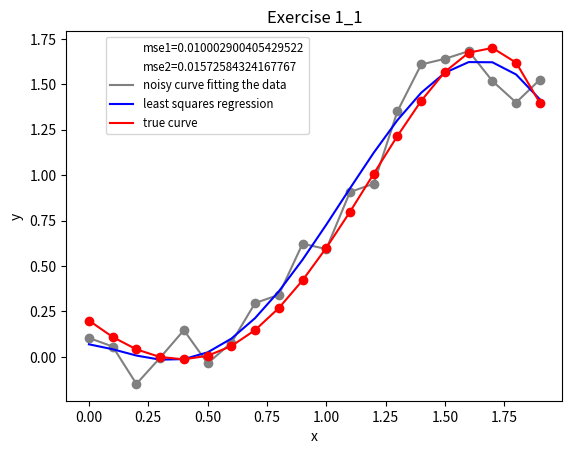

Write the Python code that produced this figure. (Note: this script raises an exception after producing the figure.)
import numpy 
import matplotlib.pyplot as plt 
import random

def print_figure(figure_name):
    
    figure_path = os.path.join(os.path.join(os.getcwd(), "figures"))
    
    if os.path.isdir(figure_path):
        plt.savefig(os.path.join(figure_path, figure_name), quality=99)
    else:
        os.mkdir(figure_path)
        plt.savefig(os.path.join(figure_path, figure_name), quality=99)
    
    return
 
def least_squares(X, Y):
    theta = numpy.dot(numpy.dot(numpy.linalg.inv(numpy.dot(numpy.transpose(X), X)), numpy.transpose(X)), Y) 
    return theta


def exercise1_1(N, test, mu, sigma_square, theta_0):
    #Generate N equidistant value points in the interval [0, N]
    N_points = numpy.arange(0, 2, 2/float(N))
    
    #create X using the N points in the interval [0, N]
    X = []
    for i in range(0, N):
        x = N_points[i]
        X.append([1, x, x**2, x**3, x**4, x**5])

    Y_true = numpy.dot(X, theta_0)

    #find Y by multiplying X with theta_0 and adding gaussian eta
    Y_0 = numpy.dot(X, theta_0) + numpy.random.normal(mu, sigma_square, X.__len__())

    #find the theta using least squares, that is find the regression line using the 20 points and Y
    theta = least_squares(X, Y_0)

    Y_least = numpy.dot(X, theta)

    #create a test set and correspondent Y
    X_test = []
    for i in range(0, test):
        x = random.choice(N_points)
        X_test.append([1, x, x**2, x**3, x**4, x**5])

    #find the Y_test
    Y_0_test = numpy.dot(X_test, theta_0) + numpy.random.normal(mu, sigma_square, X_test.__len__())
    Y_test = numpy.dot(X_test, theta)

    #find mean square error
    mse1 = sum((Y_0 - Y_least)**2)/20
    mse2 = sum((Y_test - Y_0_test)**2)/1000

    plt.plot(0,label='mse1='+str(mse1), color='white')
    plt.plot(0,label='mse2='+str(mse2), color='white')

    plt.title('Exercise 1_1')
    plt.xlabel('x')
    plt.ylabel('y')
    plt.plot(N_points, Y_0, label='noisy curve fitting the data', color='grey')
    plt.plot(N_points, Y_0, 'o', color='grey')
    plt.plot(N_points, Y_least, label='least squares regression', color='blue')
    plt.plot(N_points, Y_true, label='true curve', color='red')
    plt.plot(N_points, Y_true, 'o', color='red')


    plt.legend(bbox_to_anchor=(0.5, 1.0), fontsize='small')
    print_figure("exercise1_1")
    plt.show()



exercise1_1(20, 1000, 0, 0.1, [0.2, -1, 0.9, 0.7, 0, -0.2])
